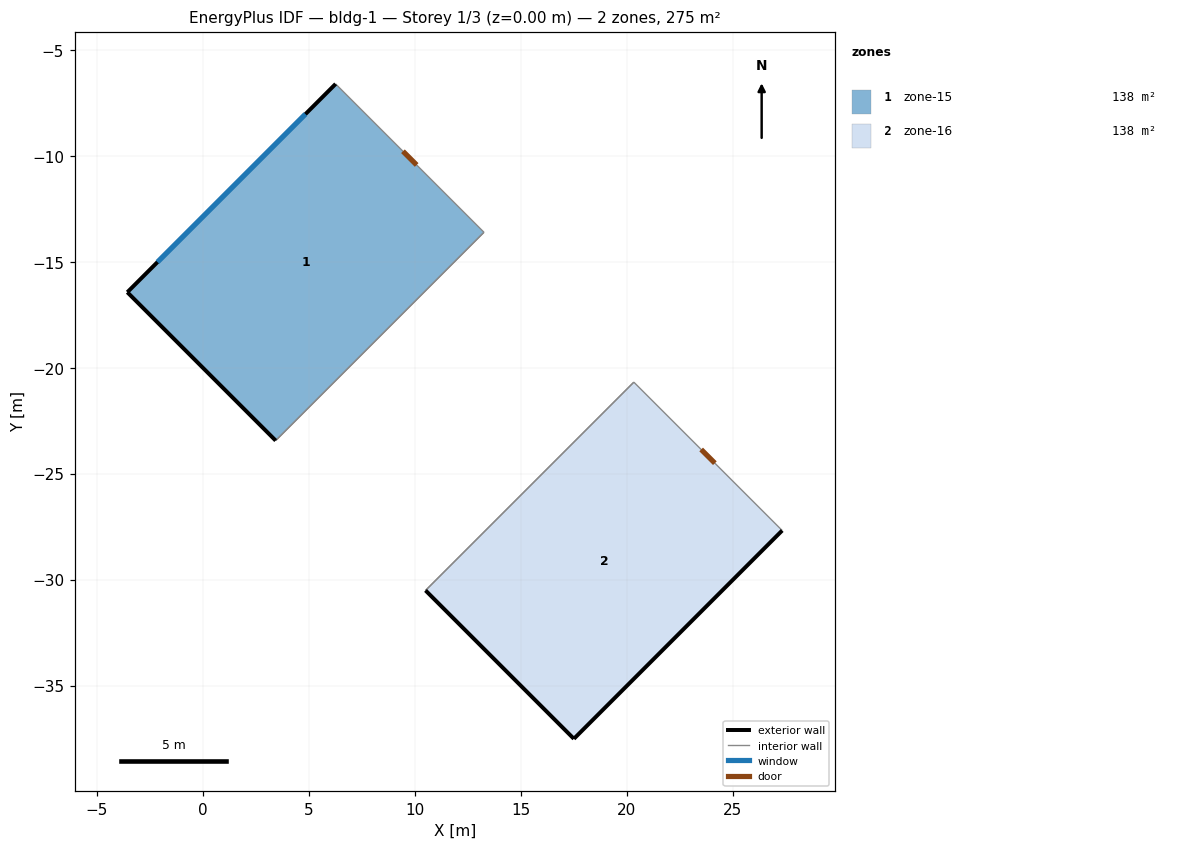
=== STOREY PLAN SPEC (per zone: floor XY polygon, exterior-wall plan segments, windows/doors) ===
zone 1: zone-15  (137.6 m²)
  floor: (6.26, -6.60) (13.27, -13.60) (3.44, -23.43) (-3.56, -16.43)
  exterior wall: (6.26, -6.60) – (-3.56, -16.43)  [13.9 m]
    window: (4.84, -8.02) – (-2.14, -15.01)  [18.5 m²]
  exterior wall: (-3.56, -16.43) – (3.44, -23.43)  [9.9 m]
  interior walls: 3
zone 2: zone-16  (137.6 m²)
  floor: (20.34, -20.67) (27.34, -27.67) (17.51, -37.50) (10.51, -30.50)
  exterior wall: (17.51, -37.50) – (27.34, -27.67)  [13.9 m]
  exterior wall: (10.51, -30.50) – (17.51, -37.50)  [9.9 m]
  interior walls: 3

=== DERIVED (storey summary) ===
Building: bldg-1
Storey: 1 of 3  (floor level z = 0.00 m)
Storey gross floor area: 275.2 m²
Zones on this storey: 2
  - zone-15: floor 137.6 m²; exterior wall 23.8 m (95.2 m²); 1 window(s) 18.5 m²; WWR 19.4%
  - zone-16: floor 137.6 m²; exterior wall 23.8 m (95.2 m²); WWR 0.0%
Zone adjacency: (none detected)